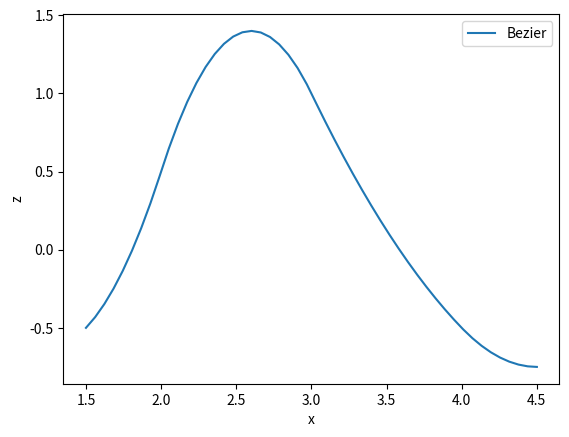

This figure's Python source:
import math
import numpy as np
from scipy import integrate, optimize


class poly():
    """class for a polynomial function
    """

    def __init__(self, a=[0, -math.sqrt(3)/3, math.sqrt(3)/3, 0], scaling=1):
        self.a = a
        self.scaling = scaling

    def z2(self, z1, diff=None, a=None):
        """ z2 (checked)"""
        if a is None:
            a = self.a
        if diff is None:
            return(self.scaling*(a[0]*z1**3 + a[1]*z1**2 + a[2]*z1 + a[3]))
        elif diff == 'z1':
            return(self.scaling*(3*a[0]*z1**2 + 2*a[1]*z1 + a[2]))
        elif diff == 'z11':
            return(self.scaling*(6*a[0]*z1 + 2*a[1]))
        elif diff == 'z111':
            return(self.scaling*(6*a[0]))
        elif diff == 'x1':
            return(self.z2(z1, 'z1')*self.z1(z1, 'x1'))
        elif diff == 'x11':
            return(self.z2(z1, 'z11')*(self.z1(z1, 'x1'))**2 +
                   self.z2(z1, 'z1')*self.z1(z1, 'x11'))

    def inflection_points(self):
        return([-self.a[1]/(3*self.a[0])])

    def x1(self, z1, diff=None):
        """ dx1/ dz1 (checked)"""
        if diff is None:
            output = []
            try:
                for z_final in z1:
                    output_i, err = integrate.quad(lambda x: self.x1(x, 'z1'),
                                                   0, z_final)
                    output.append(output_i)
                output = np.array(output)
            except(TypeError):
                output, err = integrate.quad(lambda x: self.x1(x, 'z1'), 0, z1)
            return(output)
        elif diff == 'z1':
            return(np.sqrt(1+(self.z2(z1, 'z1'))**2))
        elif diff == 'z11':
            return(self.z1(z1, 'x1')*self.z2(z1, 'z1')*self.z2(z1, 'z11'))

    def z1(self, input, diff=None):
        """ dx1 / dz1 (all checked). For calculating z1 from x1, there is not
           a numerical solution, but I can minimize the residual."""
        if diff is None:
            output = []
            for x_final in input:
                def _residual(x):
                    return abs(x_final - self.x1(x))
                output_i = optimize.newton(_residual, x_final)
                output.append(self.scaling*output_i)
            output = np.array(output)
            return(output)
        if diff == 'x1':
            return(1.0/self.x1(input, 'z1'))
        elif diff == 'x11':
            return(-self.z1(input, 'x1')**4*self.z2(input, 'z1') *
                   self.z2(input, 'z11'))
        elif diff == 'x111':
            return(-4*self.z1(input, 'x1')**3*self.z1(input, 'x11') *
                   self.z2(input, 'z1') * self.z2(input, 'z11') -
                   self.z1(input, 'x1')**5*(self.z2(input, 'z11')**2 -
                                            self.z2(input, 'z1') *
                                            self.z2(input, 'z111')))

    def tangent(self, z1, diff=None):
        """Tangent vector r (checked)"""
        if diff is None:
            try:
                output = self.z1(z1, 'x1')*np.array([np.ones(len(z1)),
                                                     self.z2(z1, 'z1')])

            except(ValueError):
                output = self.z1(z1, 'x1')*np.array([1, self.z2(z1, 'z1')])
        elif diff == 'x1':
            try:
                output = self.z1(z1, 'x1')**2*np.array([np.zeros(len(z1)),
                                                        self.z2(z1, 'z11')])
                output += self.z1(z1, 'x11')*np.array([np.ones(len(z1)),
                                                       self.z2(z1, 'z1')])
            except(ValueError):
                output = self.z1(z1, 'x1')**2*np.array([0, self.z2(z1, 'z11')])
                output += self.z1(z1, 'x11')*np.array([1, self.z2(z1, 'z1')])

        return(output)

    def normal(self, z1, diff=None):
        """Normal vector (checked)"""
        if diff is None:
            try:
                output = self.z1(z1, 'x1')*np.array([- self.z2(z1, 'z1'),
                                                     np.ones(len(z1))])
            except(TypeError):
                output = self.z1(z1, 'x1')*np.array([- self.z2(z1, 'z1'), 1])
        elif diff == 'z1':
            try:
                output = self.z1(z1, 'x1')*np.array([- self.z2(z1, 'z1'),
                                                     np.zeros(len(z1))])
            except(TypeError):
                output = self.z1(z1, 'x1')*np.array([- self.z2(z1, 'z11'), 0])
        elif diff == 'x1':
            output = self.z1(z1, 'x11')*np.array([- self.z2(z1, 'z1'),
                                                  np.ones(len(z1))])
            output += self.z1(z1, 'x1')*self.normal(z1, 'z1')
        elif diff == 'x11':
            output = self.z1(z1, 'x111')*np.array([- self.z2(z1, 'z1'),
                                                   np.ones(len(z1))])
            output += self.z1(z1, 'x11')*np.array([- self.z2(z1, 'z11'),
                                                   np.zeros(len(z1))])
            output += self.z1(z1, 'x11')*self.normal(z1, 'z1')
            output += self.z1(z1, 'x1')**2*self.normal(z1, 'z1')
        return(output)

    def neutral_line(self, z1):
        """ Position along neutral line"""
        return(np.array([z1, self.z2(z1)]))

    def r(self, input, x2=0, normalize=False, diff=None, input_type='z1'):
        """ Position anywhere along shell considering shell thickness """
        if input_type == 'z1':
            z1 = input
        elif input_type == 'x1':
            z1 = self.z1(input)

        if diff is None:
            output = self.neutral_line(z1) + x2*self.g(2, z1)
        elif diff == 'x1':
            output = self.g(1, z1, x2)
        elif diff == 'x2':
            output = self.g(2, z1, x2)
        elif type(diff) == list:
            a = self.a.copy()
            for i in range(len(diff)):
                if diff[i] == 0:
                    a[i] = 0.0
            output = np.array([z1, self.z2(z1, a=a)])
        if normalize:
            output = output.T
            for i in range(len(output)):
                output[i] /= np.linalg.norm(output[i])
            output = output.T
        return(output)

    def g(self, i, z1, x2=0, diff=None):
        """Tangent vector r (checked)"""
        if i == 1:
            g_i = self.tangent(z1) + x2*self.normal(z1, diff='x1')
        elif i == 2:
            g_i = self.normal(z1)
        if diff is None:
            return(g_i)
        elif diff == 'x1':
            return

    def gij(self, i, j, z1, x2=0, diff=None, covariant=True, orthogonal=True):
        def dot(a, b):
            a_1, a_2 = a
            b_1, b_2 = b
            return(a_1*b_1 + a_2*b_2)

        if diff is None:
            gi = self.g(i, z1, x2)
            gj = self.g(j, z1, x2)
            output = []
            for n in range(len(z1)):
                output.append(gi[0][n]*gj[0][n] +
                              gi[1][n]*gj[1][n])

            output = np.array(output)

        elif diff == 'x1':
            # Calculating basic vectors
            t = self.tangent(z1)
            dt = self.tangent(z1, 'x1')
            n = self.normal(z1)
            dn = self.normal(z1, 'x1')
            ddn = self.normal(z1, 'x11')
            # calculate g
            if i == 1 and j == 1:
                output = 2*dot(t, dt) + 2*x2*(dot(dt, dn) + dot(t, ddn)) + \
                    2*x2**2*dot(dn, ddn)
            if (i == 1 and j == 2) or (i == 2 and j == 1):
                output = x2*(dot(dn, dn) + dot(n, ddn))
            if i == 2 and j == 2:
                output = 2*dot(n, dn)
        elif diff == 'x2':
            # Calculating basic vectors
            t = self.tangent(z1)
            n = self.normal(z1)
            dn = self.normal(z1, 'x1')
            # calculate g
            if i == 1 and j == 1:
                output = 2*dot(t, dn) + 2*x2**2*dot(dn, dn)
            if (i == 1 and j == 2) or (i == 2 and j == 1):
                output = dot(dn, n)
            if i == 2 and j == 2:
                output = np.zeros(len(z1))
        if not covariant and orthogonal:
            if i == j:
                output = 1/output
            else:
                output = 0.0
        return(output)

    def christoffel(self, i, k, l, z1, x2, order='second'):
        if order == 'second':
            output = np.zeros(len(z1))
            for m in range(1, 3):
                gim = self.gij(i, m, z1, x2, covariant=False)
                gmk_l = self.gij(m, k, z1, x2, diff='x%i' % (l))
                gml_k = self.gij(m, l, z1, x2, diff='x%i' % (k))
                gkl_m = self.gij(k, l, z1, x2, diff='x%i' % (m))
                output += .5*gim*(gmk_l + gml_k + gkl_m)
        return(output)


class frame():
    def __init__(self, curve=poly(), frame='Frenet-Serret',
                 z1=np.linspace(0, 1, 11)):
        self.curve = poly()
        self.frame = frame
        self.z1 = z1
        self.z2 = self.curve.z2(z1)

    def z1_default(self, z1):
        if z1 is None:
            return(self.z1)
        else:
            return(z1)

    def bishop(self, z1=None):
        z1 = self.z1_default(z1)
        T = self.T(z1)
        alpha = self.alpha(z1)

        M1 = self.M1(z1=z1, alpha=alpha)
        M2 = self.M2(z1=z1, alpha=alpha)

        return(T, M1, M2)

    def frenet_serret(self, z1=None):
        z1 = self.z1_default(z1)
        T = self.T(z1)
        N = self.N(z1=z1)
        B = self.B(z1=z1)

        return(T, N, B)

    def T(self, z1=None):
        z1 = self.z1_default(z1)
        return(self.curve.rx1(z1))

    def N(self, z1=None):
        z1 = self.z1_default(z1)
        return(self.curve.rx11(z1))

    def M1(self, z1=None, alpha=None):
        z1 = self.z1_default(z1)
        if alpha is None:
            alpha = self.alpha(z1)
        if self.frame == 'Bishop':
            new = np.cos(alpha)*self.N(z1) - np.sin(alpha)*self.B(z1)
            return(np.cos(alpha)*self.N(z1) -
                   np.sin(alpha)*self.B(z1))

    def M2(self, z1=None, alpha=None):
        z1 = self.z1_default(z1)
        if alpha is None:
            alpha = self.alpha(z1)
        if self.frame == 'Bishop':
            return(np.sin(alpha)*self.N(z1) +
                   np.cos(alpha)*self.B(z1))

    def B(self, z1=None):
        z1 = self.z1_default(z1)
        try:
            return(np.ones(len(z1)))
        except(ValueError):
            return(1)

    def curvature(self, z1=None):
        z1 = self.z1_default(z1)
        return(self.curve.rx11(z1))

    def torsion(self, z1=None):
        z1 = self.z1_default(z1)
        try:
            return(np.zeros(len(z1)))
        except(ValueError):
            return(0)

    def alpha(self, z1=None, alpha0=0.0):
        z1 = self.z1_default(z1)
        alpha_list = []
        inflections = self.curve.inflection_points()
        j = 0
        alpha_j = alpha0
        for i in range(len(z1)):
            if j != len(inflections):
                if z1[i] >= inflections[j]:
                    alpha_j += math.pi
                    j += 1
            alpha_list.append(alpha_j)
        return(np.array(alpha_list))


def B(x, k, i, t):
    if k == 0:
        return 1.0 if t[i] <= x < t[i+1] else 0.0
    if t[i+k] == t[i]:
        c1 = 0.0
    else:
        c1 = (x - t[i])/(t[i+k] - t[i]) * B(x, k-1, i, t)
    if t[i+k+1] == t[i+1]:
        c2 = 0.0
    else:
        c2 = (t[i+k+1] - x)/(t[i+k+1] - t[i+1]) * B(x, k-1, i+1, t)
    return c1 + c2


def bspline(x, t, c, k):
    n = len(t) - k - 1
    assert (n >= k+1) and (len(c) >= n)
    return sum(c[i] * B(x, k, i, t) for i in range(n))


if __name__ == '__main__':
    import matplotlib.pyplot as plt
    # Bezier Curve
    k = 2
    t = [0, 1, 2, 3, 4, 5, 6]
    c = [-1, 2, 0, -1]
    x = np.linspace(1.5, 4.5, 50)
    y_bezier = []
    for x_i in x:
        y_bezier.append(bspline(x_i, t, c, k))

    # Hicks-Henne
    plt.plot(x, y_bezier, label='Bezier')
    plt.xlabel('x')
    plt.ylabel('z')
    plt.legend()
    plt.show()
